Run: headless pygame with SDL's dummy video driver; simulated clock (each Clock.tick advances the game by its frame time, no real sleeping); random seed 0; keys injected as events and as key.get_pressed() state; no mouse input.
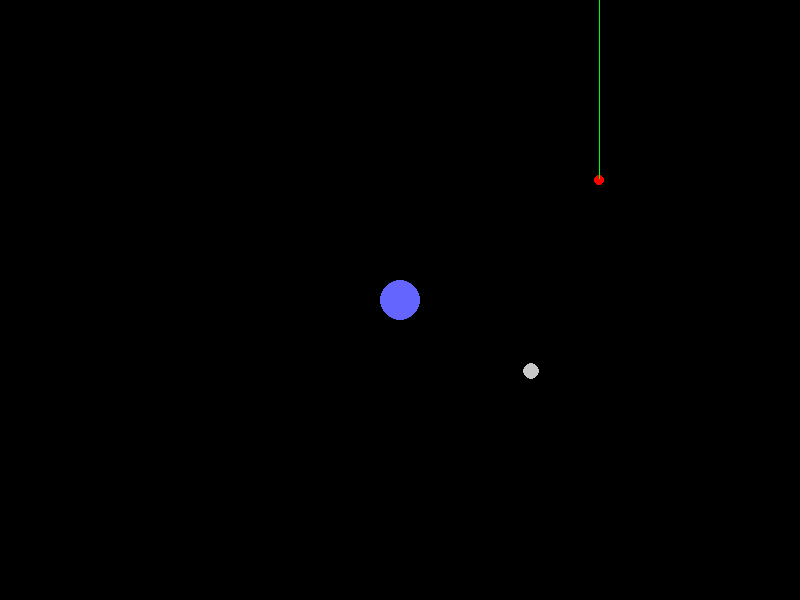
Frame 1 of 4 · flips 1–60 · no input
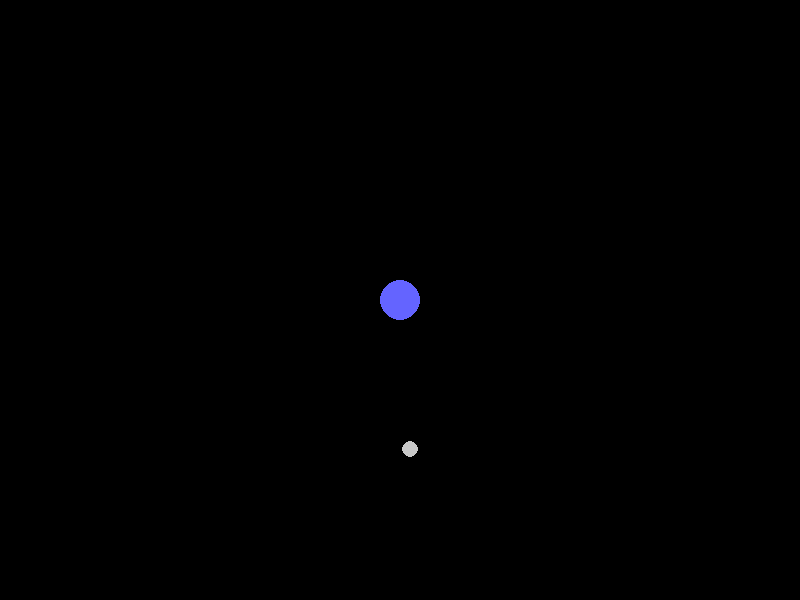
Frame 2 of 4 · flips 61–180 · tapped SPACE, RETURN · held RIGHT (→), D
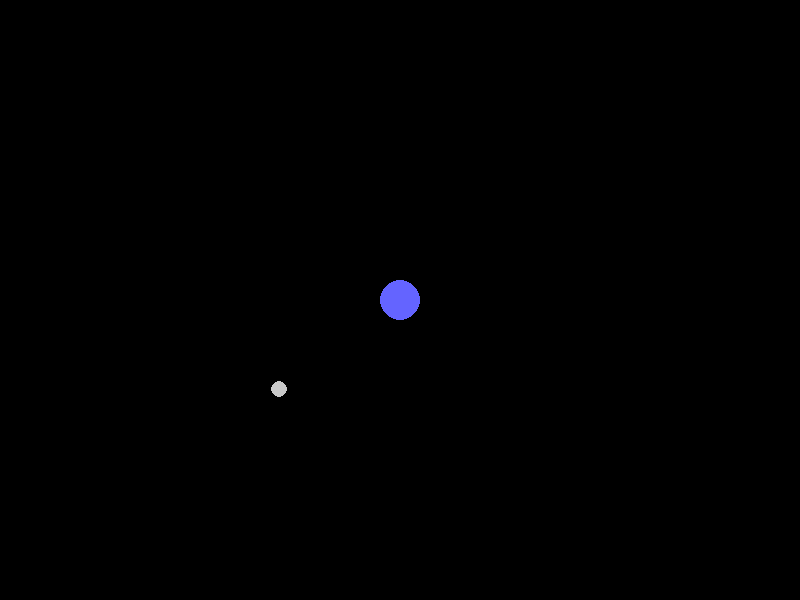
Frame 3 of 4 · flips 181–300 · held DOWN (↓), S
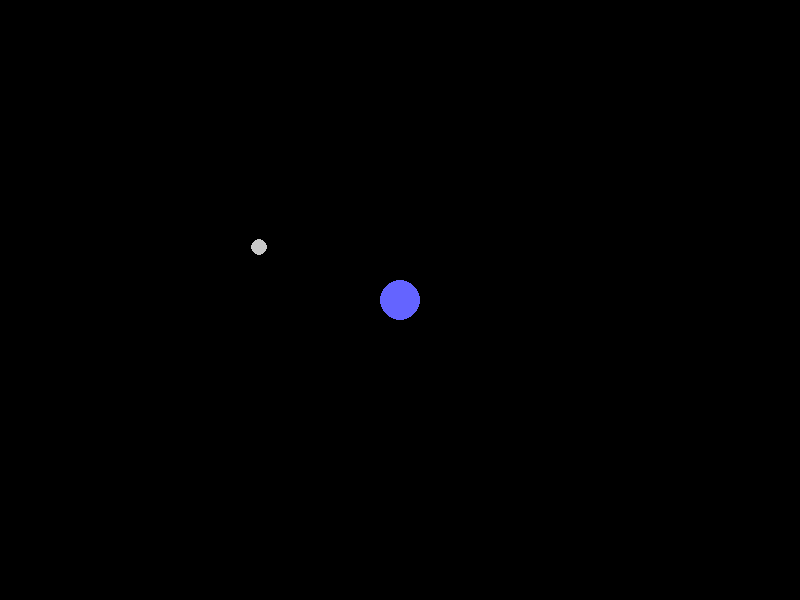
Frame 4 of 4 · flips 301–420 · held LEFT (←), A, UP (↑), W

The pygame program that drew these frames:

import math
import pygame
from pygame.math import Vector2

# Constants
WIDTH, HEIGHT = 800, 600
DT = 1/60

PLANET_POS = Vector2(WIDTH/2, HEIGHT/2)
PLANET_MU = 2000  # Gravitational parameter for planet

MOON_ORBIT_RADIUS = 150
MOON_MU = 500
MOON_ANGULAR_SPEED = 0.5  # radians per second

SHIP_THRUST = 200

pygame.init()
screen = pygame.display.set_mode((WIDTH, HEIGHT))
clock = pygame.time.Clock()

ship_pos = Vector2(WIDTH/2 + 200, HEIGHT/2)
ship_vel = Vector2(0, -120)

moon_angle = 0.0

running = True
while running:
    for event in pygame.event.get():
        if event.type == pygame.QUIT:
            running = False

    keys = pygame.key.get_pressed()
    thrust = Vector2(0, 0)
    if keys[pygame.K_LEFT]:
        thrust.x -= SHIP_THRUST
    if keys[pygame.K_RIGHT]:
        thrust.x += SHIP_THRUST
    if keys[pygame.K_UP]:
        thrust.y -= SHIP_THRUST
    if keys[pygame.K_DOWN]:
        thrust.y += SHIP_THRUST

    # Update moon position
    moon_angle += MOON_ANGULAR_SPEED * DT
    moon_pos = PLANET_POS + Vector2(math.cos(moon_angle), math.sin(moon_angle)) * MOON_ORBIT_RADIUS

    # Gravitational acceleration from planet and moon
    def gravitational_acc(pos, body_pos, mu):
        r = body_pos - pos
        dist3 = (r.length() + 1e-5) ** 3
        return mu * r / dist3

    acc = gravitational_acc(ship_pos, PLANET_POS, PLANET_MU)
    acc += gravitational_acc(ship_pos, moon_pos, MOON_MU)
    acc += thrust

    ship_vel += acc * DT
    ship_pos += ship_vel * DT

    # Orbit prediction
    pred_pos = ship_pos.copy()
    pred_vel = ship_vel.copy()
    pred_points = []
    moon_angle_pred = moon_angle
    for _ in range(300):
        moon_angle_pred += MOON_ANGULAR_SPEED * DT
        moon_pred = PLANET_POS + Vector2(math.cos(moon_angle_pred), math.sin(moon_angle_pred)) * MOON_ORBIT_RADIUS
        acc_pred = gravitational_acc(pred_pos, PLANET_POS, PLANET_MU)
        acc_pred += gravitational_acc(pred_pos, moon_pred, MOON_MU)
        pred_vel += acc_pred * DT
        pred_pos += pred_vel * DT
        pred_points.append(pred_pos.copy())

    # Drawing
    screen.fill((0, 0, 0))
    pygame.draw.circle(screen, (100, 100, 255), PLANET_POS, 20)
    pygame.draw.circle(screen, (200, 200, 200), moon_pos, 8)
    pygame.draw.circle(screen, (255, 0, 0), ship_pos, 5)

    if len(pred_points) > 1:
        pygame.draw.lines(screen, (0, 255, 0), False, pred_points, 1)

    pygame.display.flip()
    clock.tick(60)

pygame.quit()
